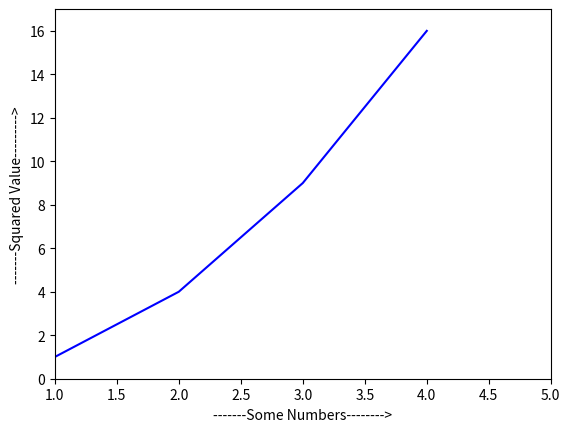

This figure's Python source:
# b- = Blue Silid Line
# ro = Red Circle Dot

import matplotlib.pyplot as plt

plt.plot([1,2,3,4], [1,4,9,16], 'b-') #color and type
plt.xlabel("-------Some Numbers-------->")
plt.ylabel("-------Squared Value--------->")
plt.axis([1,5,0,17])
plt.show()

